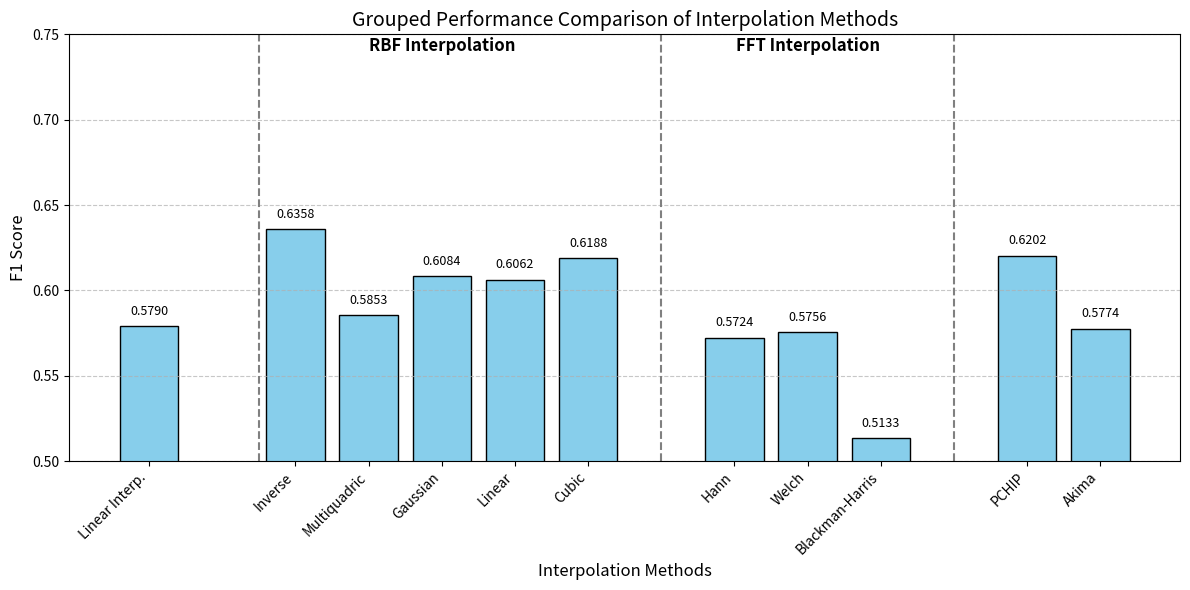

Write Python code to recreate this figure.
import matplotlib.pyplot as plt
import numpy as np

# Define the interpolation methods and their corresponding F1 scores.
# Removing RBF- and FFT- prefixes from the labels
methods = ['Linear Interp.', 
           'Inverse', 'Multiquadric', 'Gaussian', 'Linear', 'Cubic',
           'Hann', 'Welch', 'Blackman-Harris', 
           'PCHIP', 'Akima']
scores = [0.5790, 
          0.6358, 0.5853, 0.6084, 0.6062, 0.6188,
          0.5724, 0.5756, 0.5133,
          0.6202, 0.5774]

# Manually set x positions with gaps to visually group the methods.
x_positions = [0, 2, 3, 4, 5, 6, 8, 9, 10, 12, 13]

plt.figure(figsize=(12, 6))
bars = plt.bar(x_positions, scores, width=0.8, color='skyblue', edgecolor='black')

# Set the x-ticks and labels.
plt.xticks(x_positions, methods, rotation=45, ha='right', fontsize=10)

# Annotate each bar with its F1 score.
for xpos, score in zip(x_positions, scores):
    plt.text(xpos, score + 0.005, f'{score:.4f}', ha='center', va='bottom', fontsize=9)

# Add group annotations for RBF and FFT.
plt.text(4, 0.74, 'RBF Interpolation', ha='center', fontsize=12, fontweight='bold')
plt.text(9, 0.74, 'FFT Interpolation', ha='center', fontsize=12, fontweight='bold')

# Optionally add vertical dashed lines to demarcate groups.
plt.axvline(x=1.5, color='gray', linestyle='--')
plt.axvline(x=7, color='gray', linestyle='--')
plt.axvline(x=11, color='gray', linestyle='--')

plt.xlabel('Interpolation Methods', fontsize=12)
plt.ylabel('F1 Score', fontsize=12)
plt.title('Grouped Performance Comparison of Interpolation Methods', fontsize=14)
plt.ylim(0.5, 0.75)
plt.grid(axis='y', linestyle='--', alpha=0.7)
plt.tight_layout()
plt.show()
